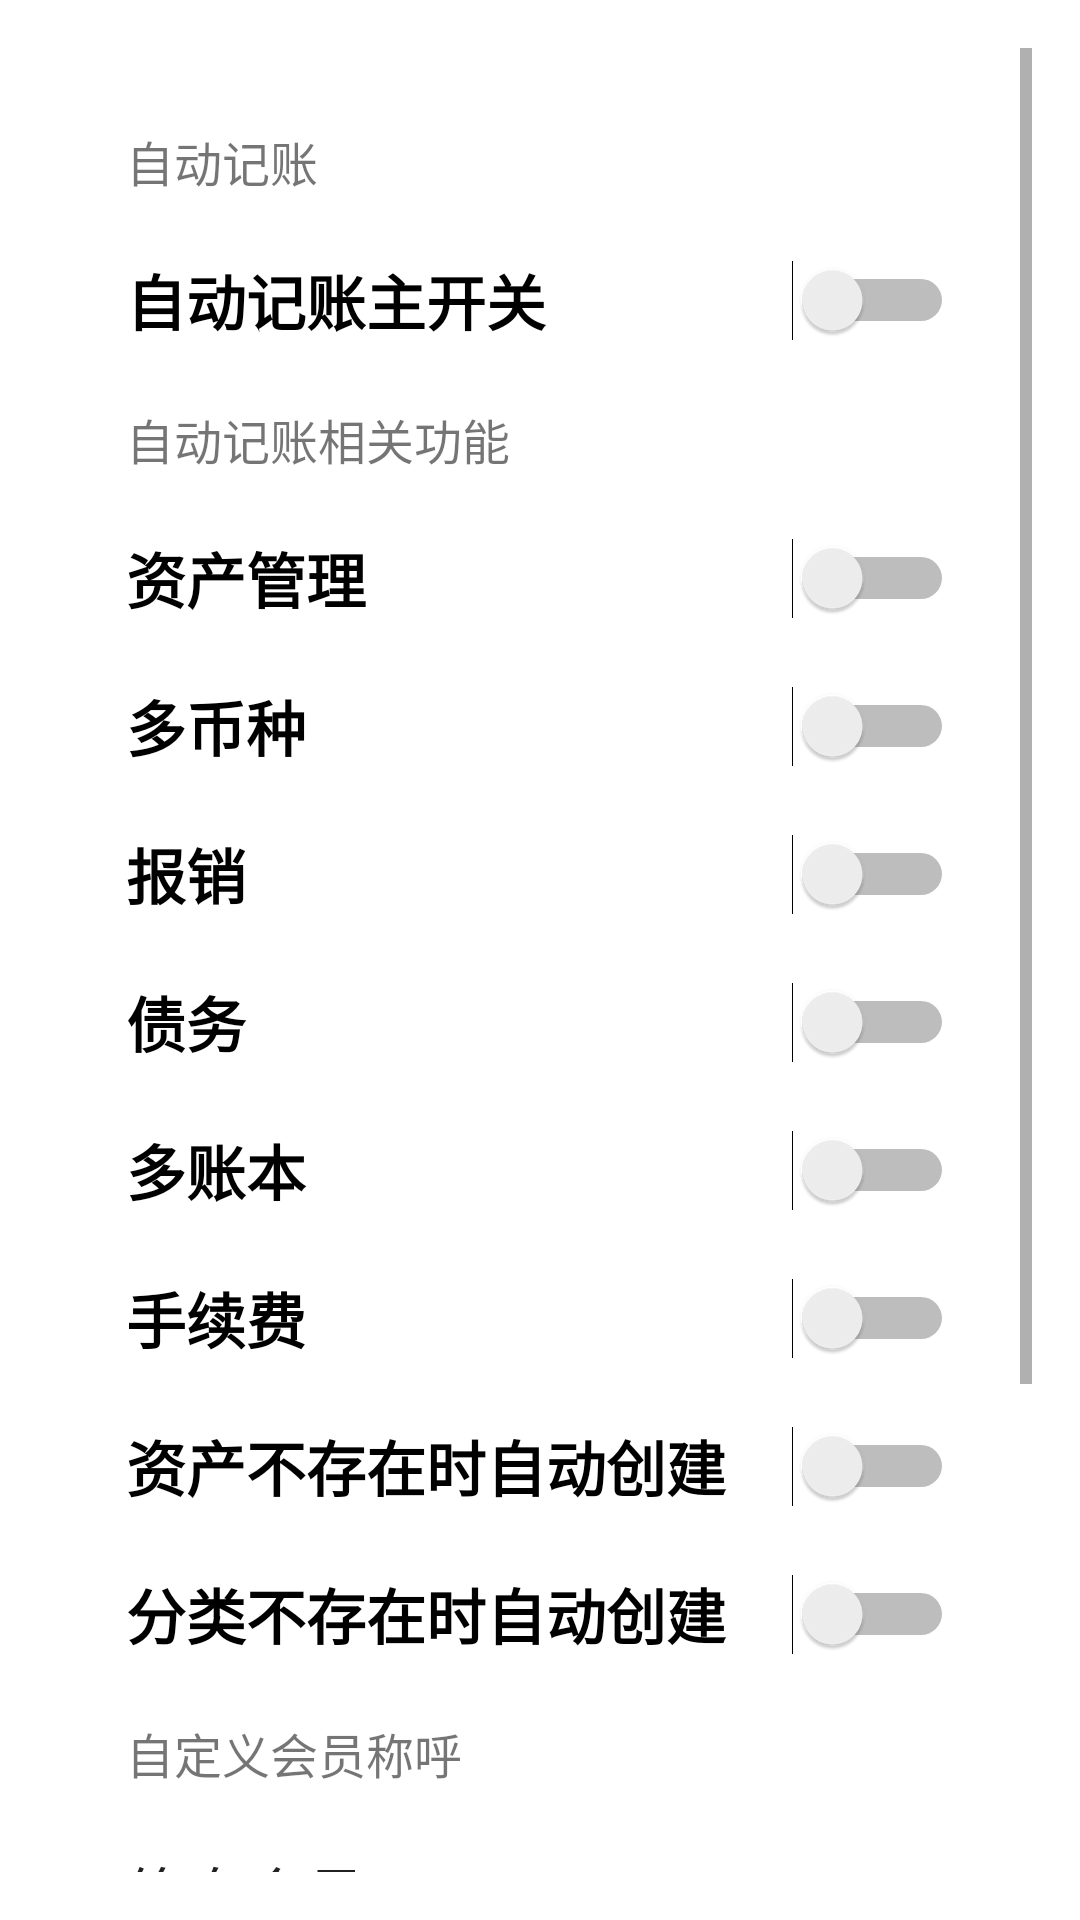

Here is an Android app screen rendered from its layout file. Give the layout XML and the strings, colors and styles it references.
<!-- AndroidManifest.xml: application theme Theme.AppTheme -->
<!-- res/layout/menu_list.xml -->
<?xml version="1.0" encoding="utf-8"?>
<ScrollView
    xmlns:android="http://schemas.android.com/apk/res/android"
    android:layout_width="match_parent"
    android:layout_height="match_parent"
    android:padding="16dp"
    >
    <LinearLayout
        android:layout_width="match_parent"
        android:layout_height="match_parent"
        android:padding="16dp"
        android:orientation="vertical">

        <TextView
            android:textSize="16sp"
            android:padding="10dp"
            android:id="@+id/title1"
            android:layout_width="match_parent"
            android:layout_height="wrap_content"
            android:text="自动记账" />

        <Switch
            android:textStyle="bold"
            android:textSize="20sp"
            android:padding="10dp"
            android:id="@+id/autoAccounting"
            android:layout_width="match_parent"
            android:layout_height="wrap_content"
            android:text="自动记账主开关" />
        <TextView
            android:textSize="16sp"
            android:padding="10dp"
            android:id="@+id/title5"
            android:layout_width="match_parent"
            android:layout_height="wrap_content"
            android:text="自动记账相关功能" />
        <Switch
            android:textStyle="bold"
            android:textSize="20sp"
            android:padding="10dp"
            android:id="@+id/assetManagement"
            android:layout_width="match_parent"
            android:layout_height="wrap_content"
            android:text="资产管理" />
        <Switch
            android:textStyle="bold"
            android:textSize="20sp"
            android:padding="10dp"
            android:id="@+id/multiCurrency"
            android:layout_width="match_parent"
            android:layout_height="wrap_content"
            android:text="多币种" />
        <Switch
            android:textStyle="bold"
            android:textSize="20sp"
            android:padding="10dp"
            android:id="@+id/reimbursement"
            android:layout_width="match_parent"
            android:layout_height="wrap_content"
            android:text="报销" />
        <Switch
            android:textStyle="bold"
            android:textSize="20sp"
            android:padding="10dp"
            android:id="@+id/lending"
            android:layout_width="match_parent"
            android:layout_height="wrap_content"
            android:text="债务" />
        <Switch
            android:textStyle="bold"
            android:textSize="20sp"
            android:padding="10dp"
            android:id="@+id/multiBooks"
            android:layout_width="match_parent"
            android:layout_height="wrap_content"
            android:text="多账本" />
        <Switch
            android:textStyle="bold"
            android:textSize="20sp"
            android:padding="10dp"
            android:id="@+id/fee"
            android:layout_width="match_parent"
            android:layout_height="wrap_content"
            android:text="手续费" />
        <Switch
            android:textStyle="bold"
            android:textSize="20sp"
            android:padding="10dp"
            android:id="@+id/autoAssets"
            android:layout_width="match_parent"
            android:layout_height="wrap_content"
            android:text="资产不存在时自动创建" />
        <Switch
            android:textStyle="bold"
            android:textSize="20sp"
            android:padding="10dp"
            android:id="@+id/autoCategory"
            android:layout_width="match_parent"
            android:layout_height="wrap_content"
            android:text="分类不存在时自动创建" />
        <TextView
            android:textSize="16sp"
            android:padding="10dp"
            android:id="@+id/title3"
            android:layout_width="match_parent"
            android:layout_height="wrap_content"
            android:text="自定义会员称呼" />

        <EditText
            android:id="@+id/editTextText"
            android:layout_width="match_parent"
            android:layout_height="wrap_content"
            android:ems="10"
            android:textSize="20sp"
            android:padding="10dp"
            android:inputType="text"
            android:text="终身会员" />

        <TextView
            android:id="@+id/title2"
            android:layout_width="match_parent"
            android:layout_height="wrap_content"
            android:textSize="16sp"
            android:padding="10dp"
            android:text="分类备份（敬请期待）" />

        <LinearLayout
            android:layout_width="match_parent"
            android:layout_height="wrap_content"
            android:orientation="horizontal">

            <Button
                android:id="@+id/categoryBackup"
                android:layout_width="wrap_content"
                android:layout_weight="1"
                android:layout_height="wrap_content"
                android:layout_margin="5dp"
                android:text="导出分类数据" />


            <Button
                android:id="@+id/categoryRestore"
                android:layout_width="wrap_content"
                android:layout_weight="1"
                android:layout_margin="5dp"
                android:layout_height="wrap_content"
                android:text="导入分类数据" />
        </LinearLayout>

        <TextView
            android:id="@+id/title4"
            android:layout_width="match_parent"
            android:layout_height="wrap_content"
            android:textSize="16sp"
            android:padding="10dp"
            android:text="数据备份（敬请期待）" />

        <LinearLayout
            android:layout_width="match_parent"
            android:layout_height="wrap_content"
            android:orientation="horizontal">

            <Button
                android:id="@+id/dataBackup"
                android:layout_width="wrap_content"
                android:layout_weight="1"
                android:layout_height="wrap_content"
                android:layout_margin="5dp"
                android:text="导出本地数据" />

        </LinearLayout>


    </LinearLayout>
</ScrollView>
<!-- resources referenced by this layout -->
<resources>
  <style name="Theme.AppTheme" parent="Theme.MaterialComponents.DayNight.DarkActionBar">
          
          <item name="colorPrimary">@color/purple_500</item>
          <item name="colorPrimaryVariant">@color/purple_700</item>
          <item name="colorOnPrimary">@color/white</item>
          
          <item name="colorSecondary">@color/teal_200</item>
          <item name="colorSecondaryVariant">@color/teal_700</item>
          <item name="colorOnSecondary">@color/black</item>
          
          <item name="android:statusBarColor">?attr/colorPrimaryVariant</item>
          
      </style>
  <color name="purple_500">#FF6200EE</color>
  <color name="purple_700">#FF3700B3</color>
  <color name="white">#FFFFFFFF</color>
  <color name="teal_200">#FF03DAC5</color>
  <color name="teal_700">#FF018786</color>
  <color name="black">#FF000000</color>
</resources>
